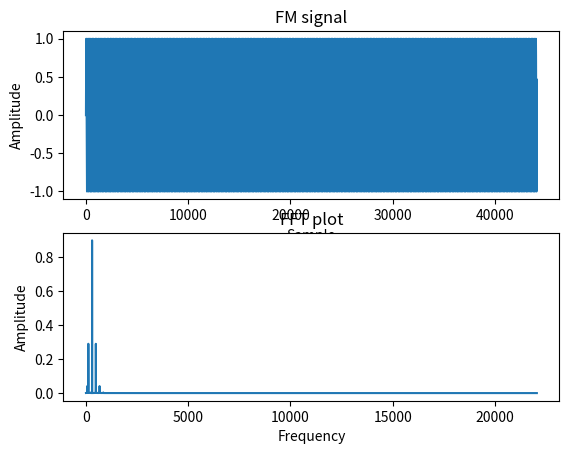

Here is the Python script that generated this plot:
import matplotlib.pyplot as plt
import numpy as np
from scipy.fft import fft, fftfreq
from scipy.io.wavfile import write
import math

def generateSineSignal(frequency = 220.0, length=1.0, fs=44100.0):
    '''
    length in seconds
    fs = sample rate
    '''

    fs = float(fs)
    samples = np.arange(length * fs) / fs
    print("samples: {}".format(samples))
    signal = np.sin(2 * np.pi * frequency * samples)

    print("signal: {}".format(signal))
    return signal

def generateFMSignal(carrier_frequency = 220.0, carrier_amplitude = 1.0, modulator_frequency = 220.0, modulation_index = 1.0, signal_length=1.0, sample_rate=44100.0):
    samples = np.arange(signal_length * float(sample_rate)) / float(sample_rate)
    modulator = modulation_index * generateSineSignal(modulator_frequency, signal_length, sample_rate)
    return carrier_amplitude * np.sin(2 * np.pi * carrier_frequency * samples + modulator)

if __name__ == "__main__":
    carrier_freq = 300.0
    modulator_freq = 2.9 * carrier_freq / 4.75
    frequency_deviation = abs(carrier_freq - modulator_freq)
    modulation_index = frequency_deviation / modulator_freq
    signal_length = 1.0
    sampling_rate = 44100.0
    fm_signal = generateFMSignal(carrier_freq, 1.0, modulator_freq, modulation_index, signal_length, sampling_rate)

    print("fm signal: ", fm_signal)
    write("fm_snyth.wav", int(sampling_rate), fm_signal)
    num_samples = int(signal_length * sampling_rate)
    sample_spacing = 1/sampling_rate

    print("Num samples: ", num_samples, ", sample spacing: ", sample_spacing)
    yf = fft(fm_signal)
    xf = fftfreq(num_samples, sample_spacing)[:num_samples//2]

    fig = plt.figure()
    ax1 = fig.add_subplot(211)
    ax1.set_title("FM signal")
    ax1.set_xlabel("Sample")
    ax1.set_ylabel("Amplitude")
    ax1.plot(fm_signal)
    ax2 = fig.add_subplot(212)
    ax2.set_title("FFT plot")
    ax2.set_xlabel("Frequency")
    ax2.set_ylabel("Amplitude")
    ax2.plot(xf, 2.0/num_samples * np.abs(yf[:num_samples//2]))
    plt.show()